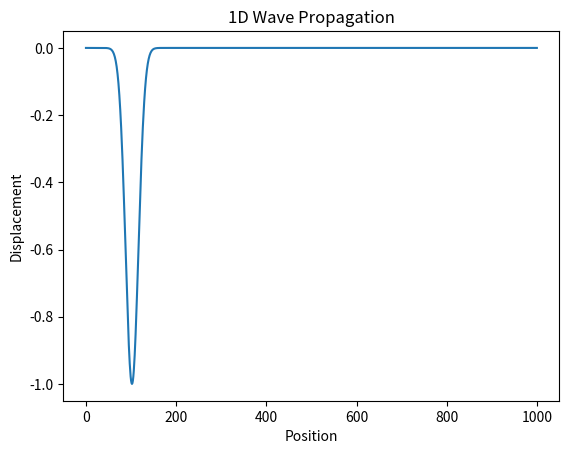

Python code for this plot:
#!/usr/bin/env python3
# -*- coding: utf-8 -*-
"""
Created on Tue May 13 16:04:08 2025

@author: luka
"""

import numpy as np
import matplotlib.pyplot as plt
# (d^2u)/(dt^2) = c^2*(d^2u)/(dx^2)
#u[i] = 2*up[i] - upp[i] + s^2*(up[i+1]-2*up[i]+up[i-1])

#define wave propagation speed, time step and distance step (chatgpt je rek da so tte vrednosti vredi)
width = 20
c = 1
dt = 1
nt = 1000
dx = 1
nx = 1000
s = c * dt / dx 



#t-1 
upp = np.zeros(nx)
#t 
up = np.zeros(nx)
#t+1 
u = np.zeros(nx)


#ful fajn val za zecetek pa take fore (hvala chatgpt)
x = np.arange(nx)
center = nx // 2
upp = np.exp(-((x - center) / width)**2)
up = np.exp(-((x - center+1) / width)**2)





for t in range(nt): #pomembne zadeve
    for i in range(nx-1): #indeksi se zacnejo pr 0
        u[i] = 2*up[i] - upp[i] + s**2 * (up[i+1] - 2*up[i] + up[i-1]) #una kul furmula1
        
    #hvala chatgpt tud za debugganje (mav prevec indentov je bvo)     
    u[0] = u[-1] = 0 #boundary       
    
    if t == 600:    #plot neke tocke v casu
        plt.plot(u)
        print(u)

    upp, up, u = up, u, np.zeros(nx) #zamejavanje prejsnega pa zdajsnega pa whatever

            
            
plt.title('1D Wave Propagation')
plt.xlabel('Position')
plt.ylabel('Displacement')
plt.show()
